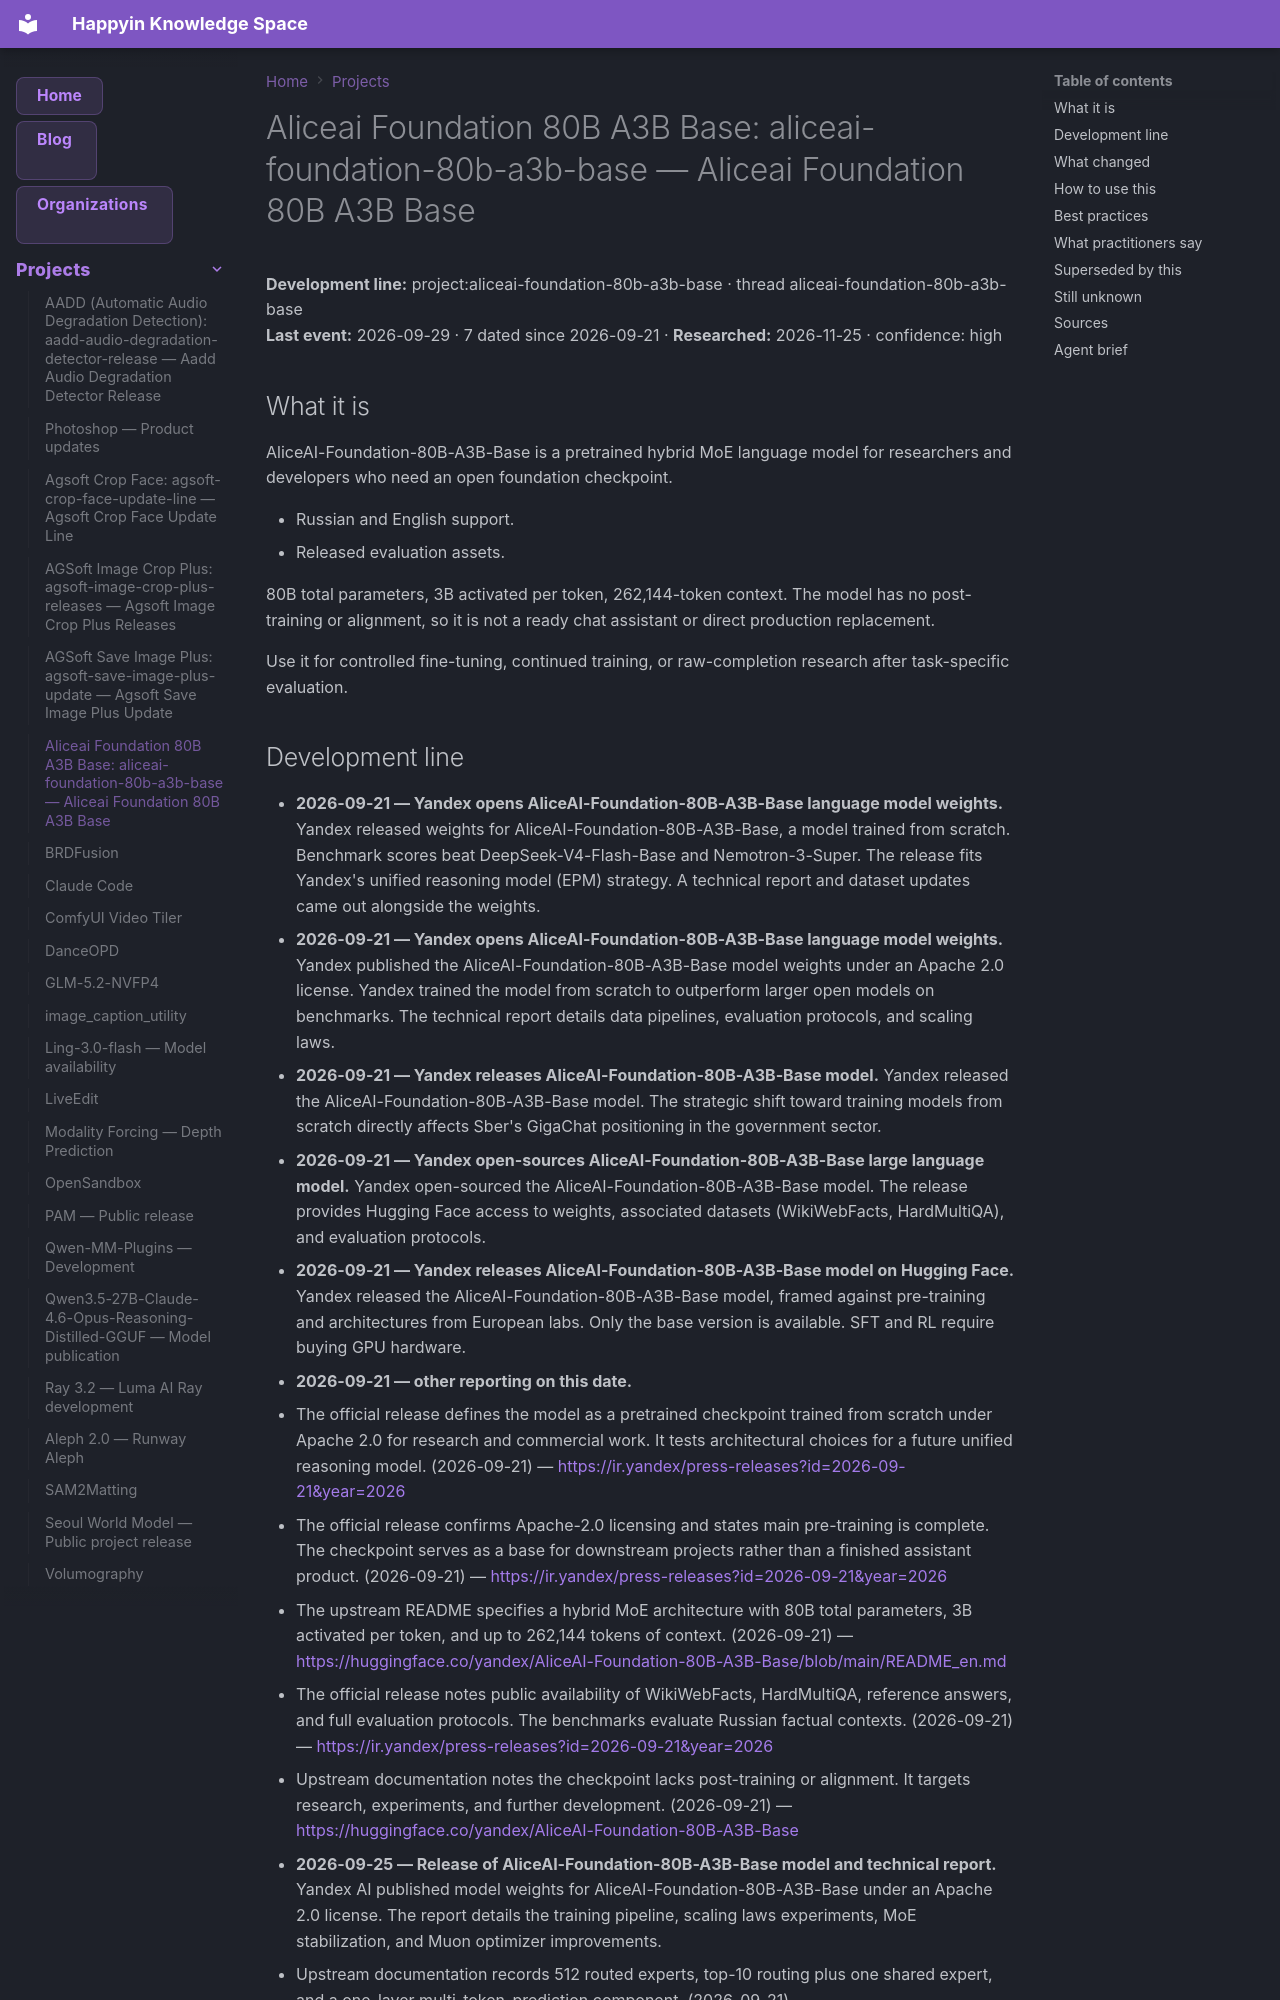

repository: AnastasiyaW/knowledge-space · page: projects/aliceai-foundation-80b-a3b-base/index.html · generator: mkdocs

---
title: "Aliceai Foundation 80B A3B Base: aliceai-foundation-80b-a3b-base — Aliceai Foundation 80B A3B Base"
category: "projects"
date: 2026-09-29
tags: ["aliceai-foundation-80b-a3b-base", "project"]
aliases: ["Aliceai Foundation 80B A3B Base: aliceai-foundation-80b-a3b-base"]
---

# Aliceai Foundation 80B A3B Base: aliceai-foundation-80b-a3b-base — Aliceai Foundation 80B A3B Base

**Development line:** project:aliceai-foundation-80b-a3b-base · thread aliceai-foundation-80b-a3b-base  
**Last event:** 2026-09-29 · 7 dated since 2026-09-21 · **Researched:** 2026-11-25 · confidence: high

## What it is

AliceAI-Foundation-80B-A3B-Base is a pretrained hybrid MoE language model for researchers and developers who need an open foundation checkpoint.

- Russian and English support.
- Released evaluation assets.

80B total parameters, 3B activated per token, 262,144-token context. The model has no post-training or alignment, so it is not a ready chat assistant or direct production replacement.

Use it for controlled fine-tuning, continued training, or raw-completion research after task-specific evaluation.
